Photos from the image-classification dataset "dataset_v2" in the GitHub repository ashleycuarenta13-sud/Cacao_Grade_AI. Its 4 classes are: over fermented, partially fermented, unfermented, well fermented.

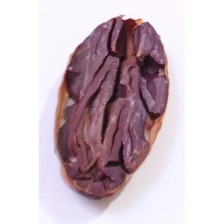
Label: partially fermented

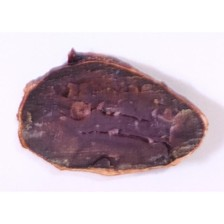
Label: partially fermented

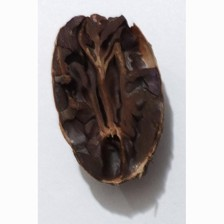
Label: over fermented

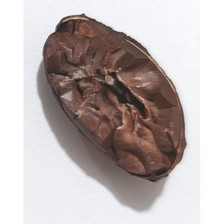
Label: over fermented

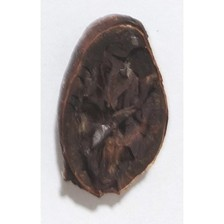
Label: over fermented

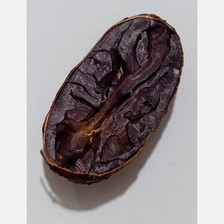
Label: well fermented
